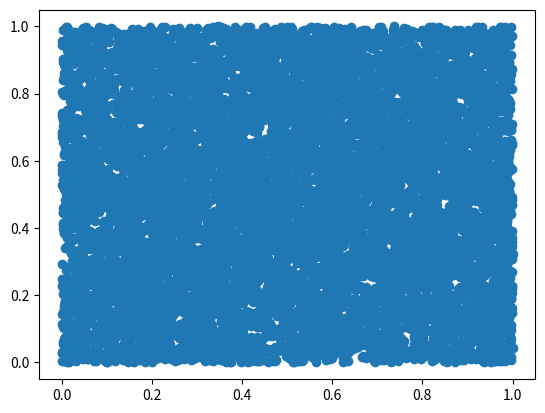

Here is the Python script that generated this plot: (Note: this script raises an exception after producing the figure.)
import matplotlib.pyplot as plt
import numpy as np

y = np.random.uniform(0, 1, 10000)
x = np.linspace(0, 1, 10000)

plt.scatter(x, y)
plt.savefig("img/plot.eps", format='eps', bbox_inches='tight')
plt.close()
